Labelled photos from "cleaned_dataset", an image-classification folder in Raja-Lakshmanan/ElectronicComponentClassifier. The possible labels are: capacitor, diode, fuse, inductor, integrated circuit, LED, potentiometer, push button, resistor, transistor.

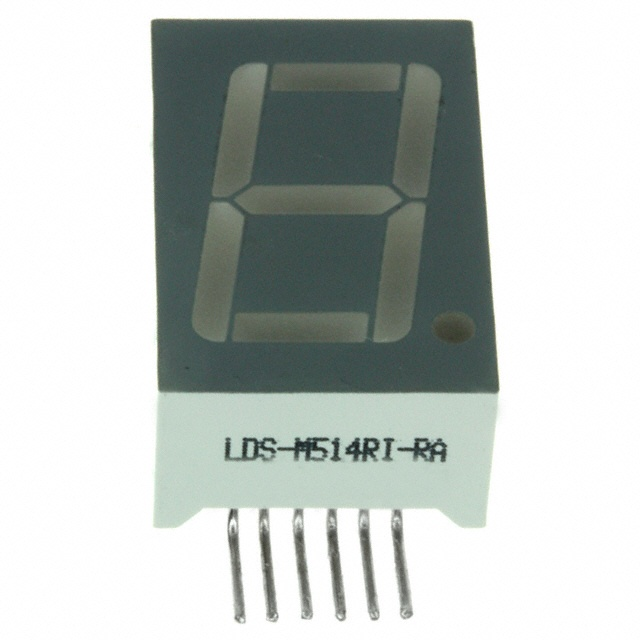
Label: LED

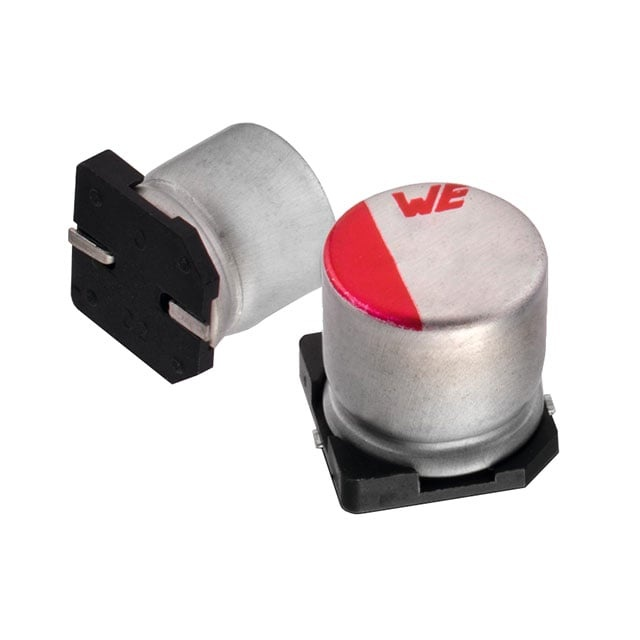
Label: capacitor

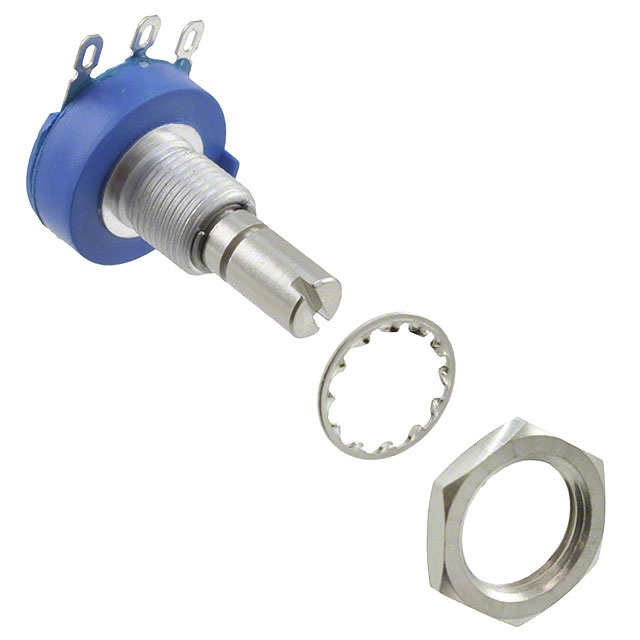
Label: potentiometer

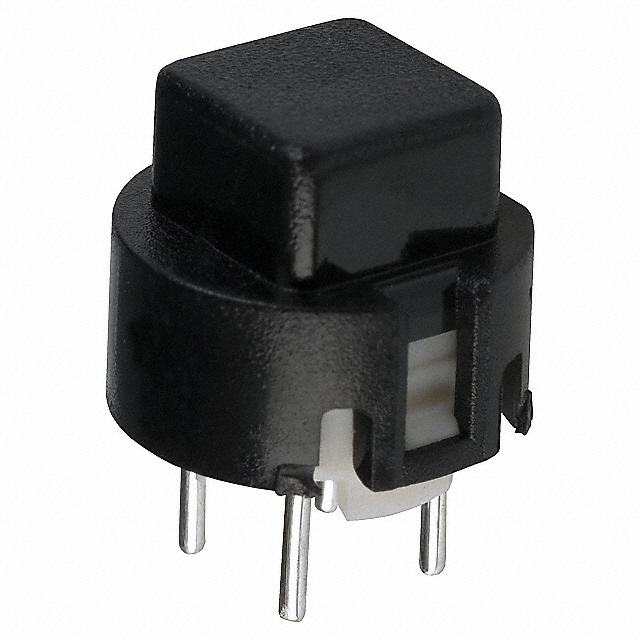
Label: push button

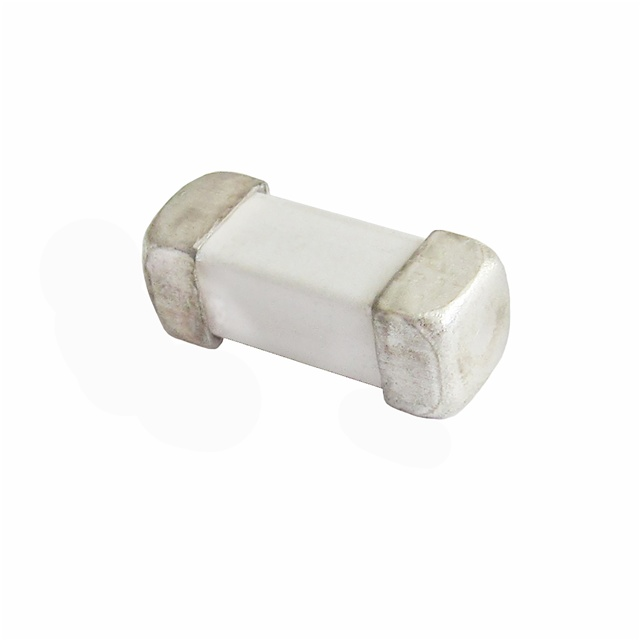
Label: fuse

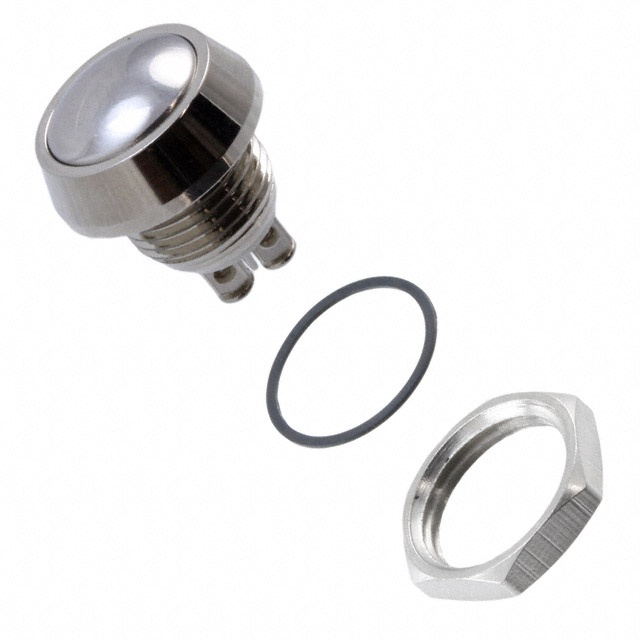
Label: push button
